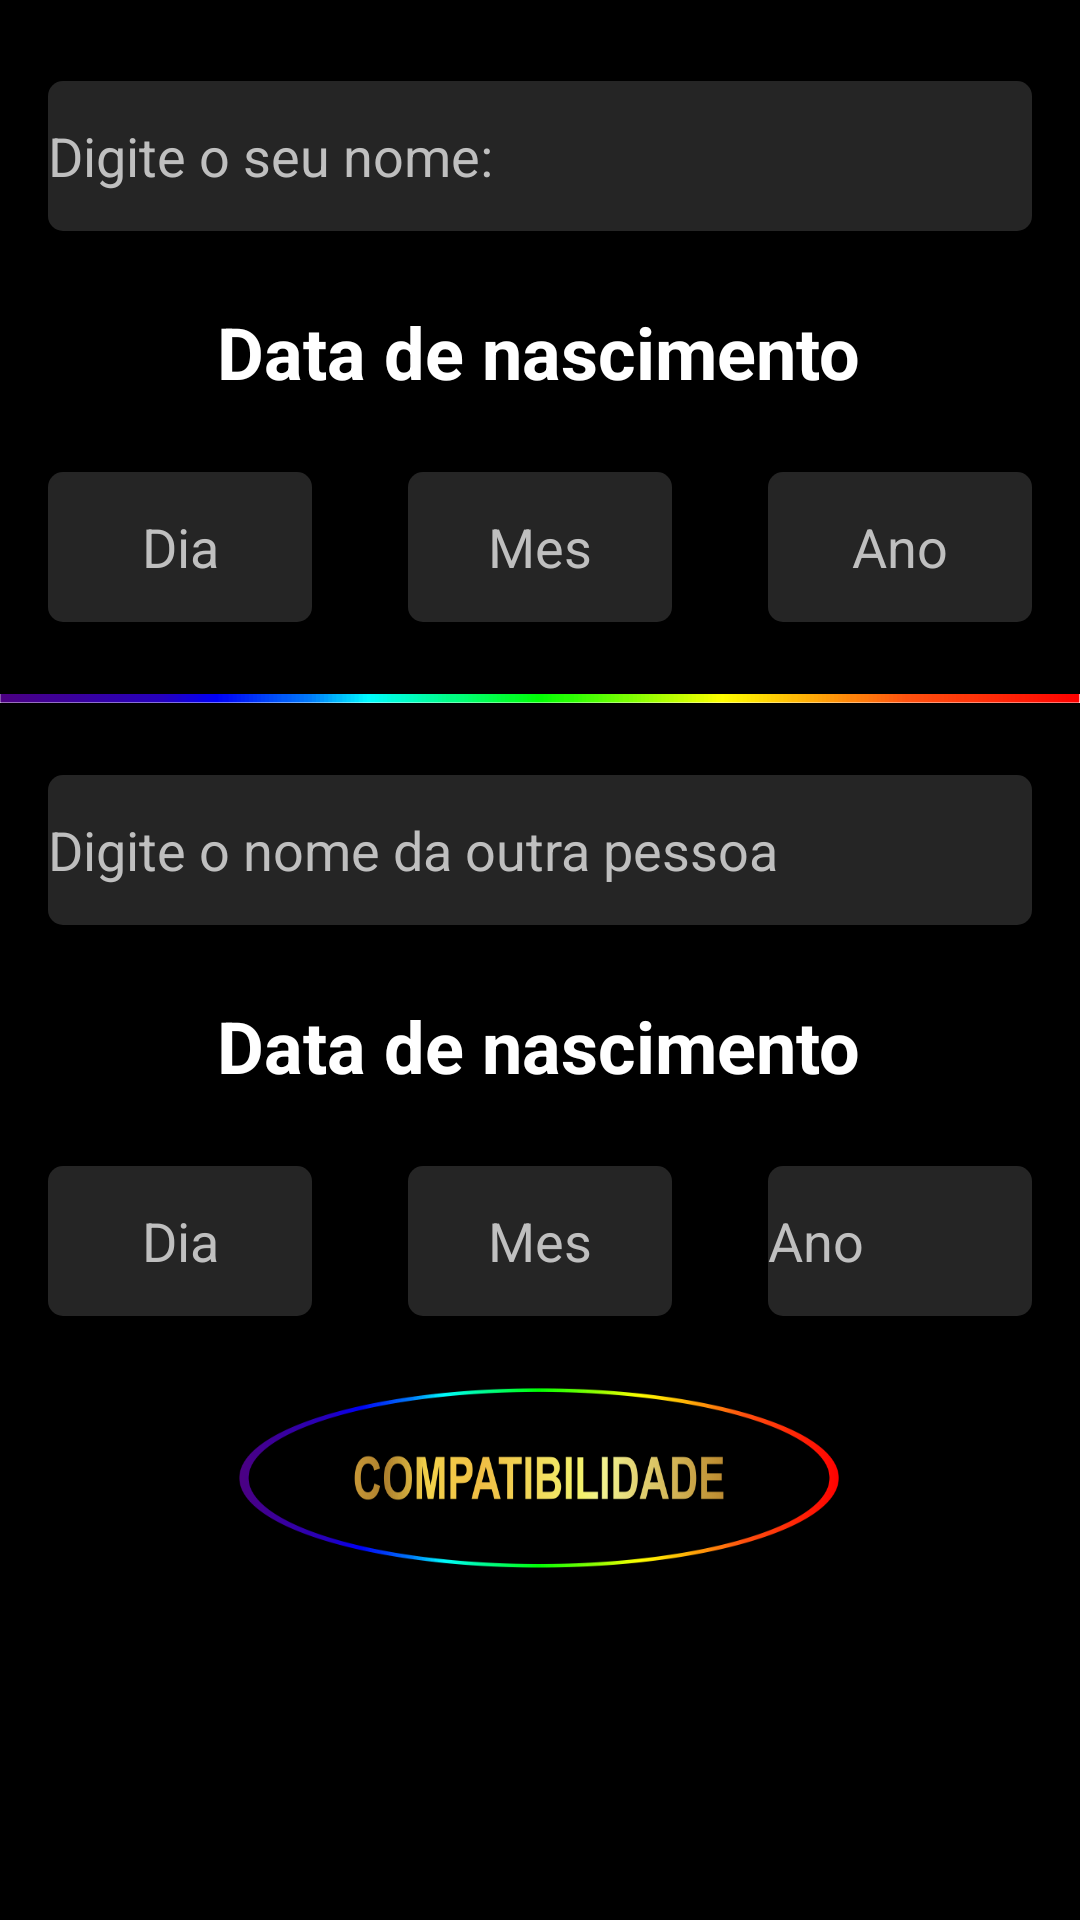

Reconstruct the res/layout file that produces this screen, plus the resources it refers to.
<!-- AndroidManifest.xml: application theme AppTheme -->
<!-- res/layout/fragment_compatibilidade.xml -->
<?xml version="1.0" encoding="utf-8"?>
<androidx.constraintlayout.widget.ConstraintLayout xmlns:android="http://schemas.android.com/apk/res/android"
    xmlns:app="http://schemas.android.com/apk/res-auto"
    xmlns:tools="http://schemas.android.com/tools"
    android:layout_width="match_parent"
    android:layout_height="match_parent"
    android:background="@color/colorPrimary"
    android:clickable="true"
    tools:context=".Fragments.CompatibilidadeFragment">

    

    <EditText
        android:id="@+id/campoNome2"
        android:layout_width="0dp"
        android:layout_height="50dp"
        android:layout_marginStart="16dp"
        android:layout_marginLeft="16dp"
        android:layout_marginTop="27dp"
        android:layout_marginEnd="16dp"
        android:layout_marginRight="16dp"
        android:background="@drawable/caixa_texto"
        android:ems="10"
        android:gravity="center_vertical"
        android:hint="@string/digite_o_seu_nome"
        android:inputType="text"
        android:textColor="#FFFFFF"
        android:textColorHighlight="#BFBFBF"
        android:textColorHint="#BFBFBF"
        android:textSize="18sp"
        app:layout_constraintEnd_toEndOf="parent"
        app:layout_constraintHorizontal_bias="0.0"
        app:layout_constraintStart_toStartOf="parent"
        app:layout_constraintTop_toTopOf="parent" />

    <TextView
        android:id="@+id/tv_nascimento2"
        android:layout_width="wrap_content"
        android:layout_height="wrap_content"
        android:layout_marginTop="24dp"
        android:text="Data de nascimento"
        android:textSize="24sp"
        android:textStyle="bold"
        app:layout_constraintEnd_toEndOf="parent"
        app:layout_constraintHorizontal_bias="0.497"
        app:layout_constraintStart_toStartOf="parent"
        app:layout_constraintTop_toBottomOf="@+id/campoNome2" />

    <EditText
        android:id="@+id/editTextNumber"
        android:layout_width="0dp"
        android:layout_height="50dp"
        android:layout_marginStart="16dp"
        android:layout_marginLeft="16dp"
        android:layout_marginTop="24dp"
        android:layout_marginEnd="16dp"
        android:layout_marginRight="16dp"
        android:layout_marginBottom="24dp"
        android:background="@drawable/caixa_texto"
        android:ems="10"
        android:gravity="center"
        android:hint="@string/tv_dia"
        android:inputType="numberDecimal"
        android:textColor="#FFFFFF"
        android:textColorHint="#BFBFBF"
        android:textSize="18sp"
        app:layout_constraintBottom_toTopOf="@+id/imageView"
        app:layout_constraintEnd_toStartOf="@+id/editTextNumber2"
        app:layout_constraintHorizontal_bias="0.5"
        app:layout_constraintStart_toStartOf="parent"
        app:layout_constraintTop_toBottomOf="@+id/tv_nascimento2"
        app:layout_constraintVertical_bias="0.0" />

    <EditText
        android:id="@+id/editTextNumber2"
        android:layout_width="0dp"
        android:layout_height="50dp"
        android:layout_marginStart="16dp"
        android:layout_marginLeft="16dp"
        android:layout_marginTop="24dp"
        android:layout_marginEnd="16dp"
        android:layout_marginRight="16dp"
        android:background="@drawable/caixa_texto"
        android:ems="10"
        android:gravity="center"
        android:hint="@string/tv_mes"
        android:inputType="numberDecimal"
        android:textColor="#FFFFFF"
        android:textColorHint="#BFBFBF"
        android:textSize="18sp"
        app:layout_constraintEnd_toStartOf="@+id/editTextNumber3"
        app:layout_constraintHorizontal_bias="0.5"
        app:layout_constraintStart_toEndOf="@+id/editTextNumber"
        app:layout_constraintTop_toBottomOf="@+id/tv_nascimento2" />

    <EditText
        android:id="@+id/editTextNumber3"
        android:layout_width="0dp"
        android:layout_height="50dp"
        android:layout_marginStart="16dp"
        android:layout_marginLeft="16dp"
        android:layout_marginTop="24dp"
        android:layout_marginEnd="16dp"
        android:layout_marginRight="16dp"
        android:layout_marginBottom="24dp"
        android:background="@drawable/caixa_texto"
        android:ems="10"
        android:gravity="center"
        android:hint="@string/tv_ano"
        android:inputType="numberDecimal"
        android:textColor="#FFFFFF"
        android:textColorHint="#BFBFBF"
        android:textSize="18sp"
        app:layout_constraintBottom_toTopOf="@+id/imageView"
        app:layout_constraintEnd_toEndOf="parent"
        app:layout_constraintHorizontal_bias="0.5"
        app:layout_constraintStart_toEndOf="@+id/editTextNumber2"
        app:layout_constraintTop_toBottomOf="@+id/tv_nascimento2"
        app:layout_constraintVertical_bias="0.0" />

    <ImageView
        android:id="@+id/imageView"
        android:layout_width="0dp"
        android:layout_height="3dp"
        android:layout_marginTop="24dp"
        android:contentDescription="@string/Segunda_barra_inf"
        android:scaleType="centerCrop"
        android:src="@drawable/barrainf"
        app:layout_constraintEnd_toEndOf="parent"
        app:layout_constraintHorizontal_bias="0.0"
        app:layout_constraintStart_toStartOf="parent"
        app:layout_constraintTop_toBottomOf="@+id/editTextNumber2" />

    <EditText
        android:id="@+id/campoNome3"
        android:layout_width="0dp"
        android:layout_height="50dp"
        android:layout_marginStart="16dp"
        android:layout_marginLeft="16dp"
        android:layout_marginTop="24dp"
        android:layout_marginEnd="16dp"
        android:layout_marginRight="16dp"
        android:background="@drawable/caixa_texto"
        android:ems="10"
        android:gravity="center_vertical"
        android:hint="Digite o nome da outra pessoa"
        android:inputType="text"
        android:textColor="#FFFFFF"
        android:textColorHighlight="#BFBFBF"
        android:textColorHint="#BFBFBF"
        android:textSize="18sp"
        app:layout_constraintEnd_toEndOf="parent"
        app:layout_constraintHorizontal_bias="0.0"
        app:layout_constraintStart_toStartOf="parent"
        app:layout_constraintTop_toBottomOf="@+id/imageView" />

    <TextView
        android:id="@+id/tv_nascimento3"
        android:layout_width="wrap_content"
        android:layout_height="wrap_content"
        android:layout_marginTop="24dp"
        android:text="Data de nascimento"
        android:textSize="24sp"
        android:textStyle="bold"
        app:layout_constraintEnd_toEndOf="parent"
        app:layout_constraintHorizontal_bias="0.497"
        app:layout_constraintStart_toStartOf="parent"
        app:layout_constraintTop_toBottomOf="@+id/campoNome3" />

    <EditText
        android:id="@+id/editTextNumber4"
        android:layout_width="0dp"
        android:layout_height="50dp"
        android:layout_marginStart="16dp"
        android:layout_marginLeft="16dp"
        android:layout_marginTop="24dp"
        android:layout_marginEnd="16dp"
        android:layout_marginRight="16dp"
        android:background="@drawable/caixa_texto"
        android:ems="10"
        android:gravity="center"
        android:hint="@string/tv_dia"
        android:inputType="numberDecimal"
        android:textColor="#FFFFFF"
        android:textColorHint="#BFBFBF"
        android:textSize="18sp"
        app:layout_constraintBottom_toTopOf="@+id/bt_compatibilidade"
        app:layout_constraintEnd_toStartOf="@+id/editTextNumber5"
        app:layout_constraintHorizontal_bias="0.5"
        app:layout_constraintStart_toStartOf="parent"
        app:layout_constraintTop_toBottomOf="@+id/tv_nascimento3"
        app:layout_constraintVertical_bias="0.0" />

    <EditText
        android:id="@+id/editTextNumber5"
        android:layout_width="0dp"
        android:layout_height="50dp"
        android:layout_marginStart="16dp"
        android:layout_marginLeft="16dp"
        android:layout_marginTop="24dp"
        android:layout_marginEnd="16dp"
        android:layout_marginRight="16dp"
        android:background="@drawable/caixa_texto"
        android:ems="10"
        android:gravity="center"
        android:hint="@string/tv_mes"
        android:inputType="numberDecimal"
        android:textColor="#FFFFFF"
        android:textColorHint="#BFBFBF"
        android:textSize="18sp"
        app:layout_constraintEnd_toStartOf="@+id/editTextNumber6"
        app:layout_constraintHorizontal_bias="0.5"
        app:layout_constraintStart_toEndOf="@+id/editTextNumber4"
        app:layout_constraintTop_toBottomOf="@+id/tv_nascimento3" />

    <EditText
        android:id="@+id/editTextNumber6"
        android:layout_width="0dp"
        android:layout_height="50dp"
        android:layout_marginStart="16dp"
        android:layout_marginLeft="16dp"
        android:layout_marginTop="24dp"
        android:layout_marginEnd="16dp"
        android:layout_marginRight="16dp"
        android:background="@drawable/caixa_texto"
        android:ems="10"
        android:hint="@string/tv_ano"
        android:inputType="numberDecimal"
        android:textColor="#FFFFFF"
        android:textColorHint="#BFBFBF"
        android:textSize="18sp"
        app:layout_constraintBottom_toTopOf="@+id/bt_compatibilidade"
        app:layout_constraintEnd_toEndOf="parent"
        app:layout_constraintHorizontal_bias="0.5"
        app:layout_constraintStart_toEndOf="@+id/editTextNumber5"
        app:layout_constraintTop_toBottomOf="@+id/tv_nascimento3"
        app:layout_constraintVertical_bias="0.0" />

    <Button
        android:id="@+id/bt_compatibilidade"
        android:layout_width="200dp"
        android:layout_height="60dp"
        android:layout_marginTop="24dp"
        android:background="@drawable/bt_compatibilidade"
        app:layout_constraintBottom_toBottomOf="parent"
        app:layout_constraintEnd_toEndOf="parent"
        app:layout_constraintHorizontal_bias="0.497"
        app:layout_constraintStart_toStartOf="parent"
        app:layout_constraintTop_toBottomOf="@+id/editTextNumber5"
        app:layout_constraintVertical_bias="0.0" />

</androidx.constraintlayout.widget.ConstraintLayout>
<!-- resources referenced by this layout -->
<resources>
  <color name="colorPrimary">#000000</color>
  <!-- drawable barrainf: png bitmap (drawable, 3527 bytes) -->
  <!-- drawable bt_compatibilidade: png bitmap (drawable, 39893 bytes) -->
  <!-- drawable caixa_texto (drawable) -->
  <?xml version="1.0" encoding="utf-8"?>
  <shape
      xmlns:android="http://schemas.android.com/apk/res/android"
      android:shape="rectangle"
      >
      <solid android:color="#25FFFFFF"></solid>
      <corners android:radius="5dp"></corners>
  
  
  </shape>
  <string name="Segunda_barra_inf">Barra_Inferior2</string>
  <string name="digite_o_seu_nome">Digite o seu nome:</string>
  <string name="tv_ano">Ano</string>
  <string name="tv_dia">Dia</string>
  <string name="tv_mes">Mes</string>
  <style name="AppTheme" parent="Theme.AppCompat.Light.NoActionBar">
          
          <item name="colorPrimary">#424141</item>
          <item name="colorPrimaryDark">#000000</item>
          <item name="colorAccent">@color/colorAccent</item>
          <item name="android:itemBackground">#424141</item>
          <item name="android:textColor">#FFFFFF</item>
      </style>
  <color name="colorAccent">#03DAC5</color>
</resources>
